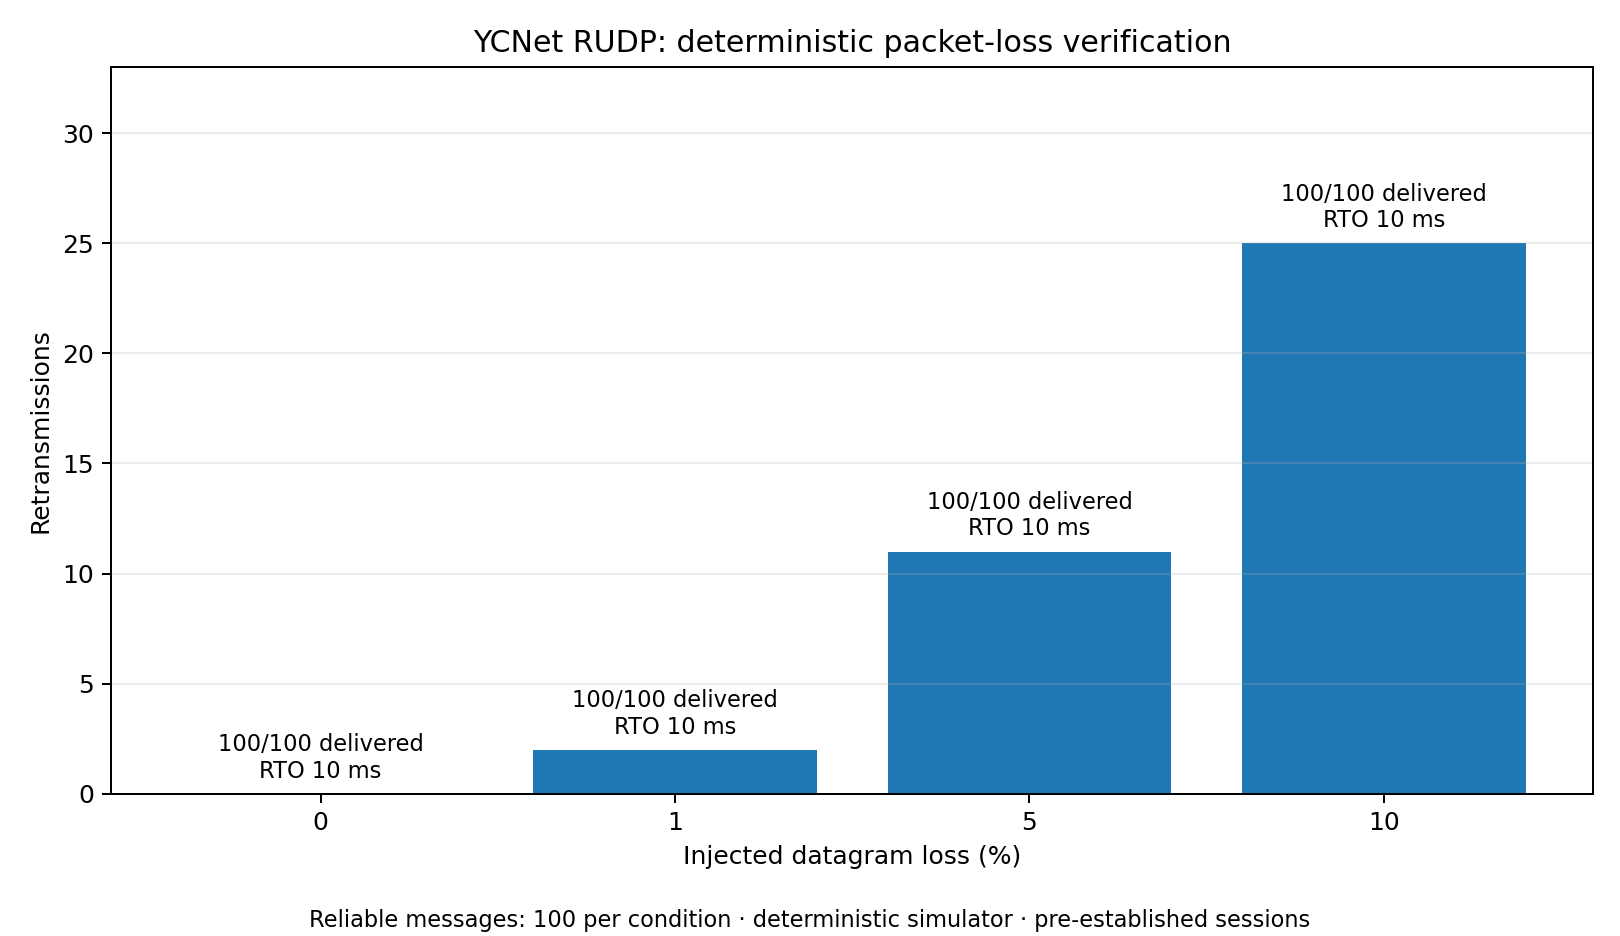

Values plotted in this chart, from the file beside it:
loss_percent, messages, delivered, delivery_ratio, attempted_datagrams, dropped_datagrams, delivered_datagrams, retransmissions, final_rto_ms, elapsed_ms
0, 100, 100, 1, 200, 0, 200, 0, 10, 2807
1, 100, 100, 1, 204, 2, 202, 2, 10, 2716
5, 100, 100, 1, 222, 11, 211, 11, 10, 2635
10, 100, 100, 1, 249, 25, 224, 25, 10, 2635
